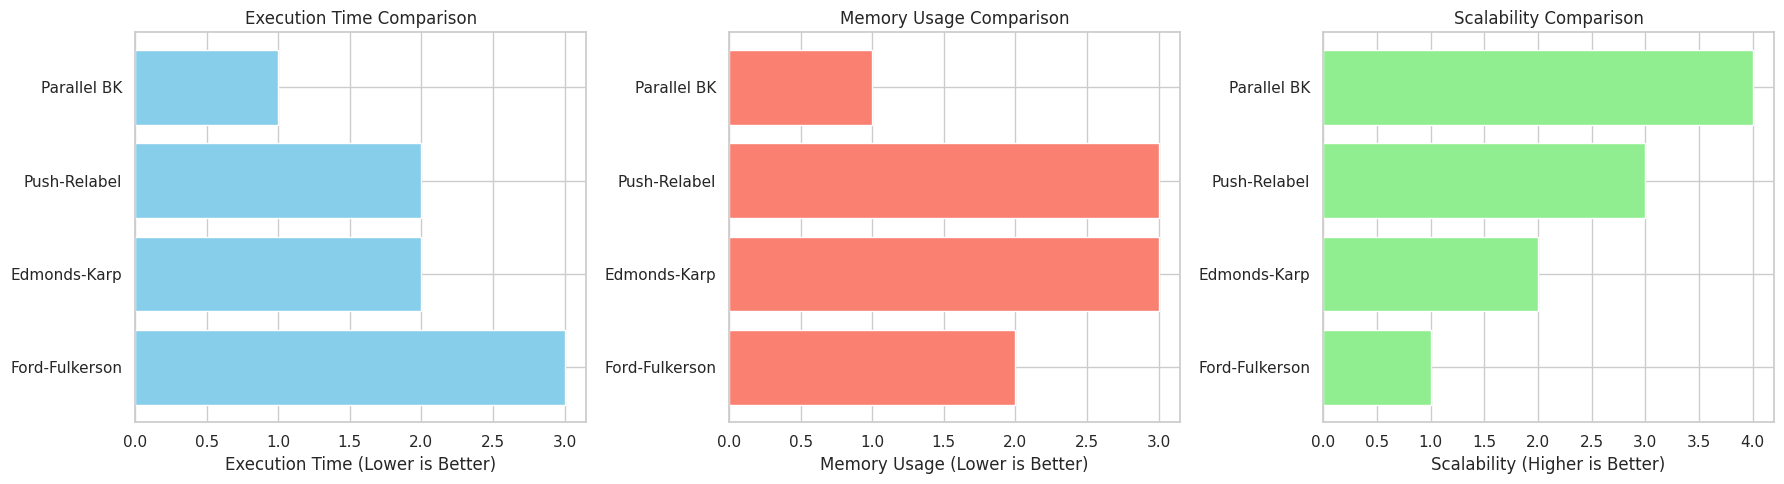

The script that saved this image:
import matplotlib.pyplot as plt
import numpy as np
import seaborn as sns

# Data for the algorithms based on the summary table
algorithms = ["Ford-Fulkerson", "Edmonds-Karp", "Push-Relabel", "Parallel BK"]
execution_time = [3, 2, 2, 1]  # Scaled values where lower is better
memory_usage = [2, 3, 3, 1]    # Scaled values where lower is better
scalability = [1, 2, 3, 4]     # Scaled values where higher is better

# Set Seaborn style for better aesthetics
sns.set(style="whitegrid")

# Create subplots
fig, axs = plt.subplots(1, 3, figsize=(18, 5))

# Execution Time Plot
axs[0].barh(algorithms, execution_time, color='skyblue')
axs[0].set_title('Execution Time Comparison')
axs[0].set_xlabel('Execution Time (Lower is Better)')

# Memory Usage Plot
axs[1].barh(algorithms, memory_usage, color='salmon')
axs[1].set_title('Memory Usage Comparison')
axs[1].set_xlabel('Memory Usage (Lower is Better)')

# Scalability Plot
axs[2].barh(algorithms, scalability, color='lightgreen')
axs[2].set_title('Scalability Comparison')
axs[2].set_xlabel('Scalability (Higher is Better)')

plt.tight_layout()
plt.show()
